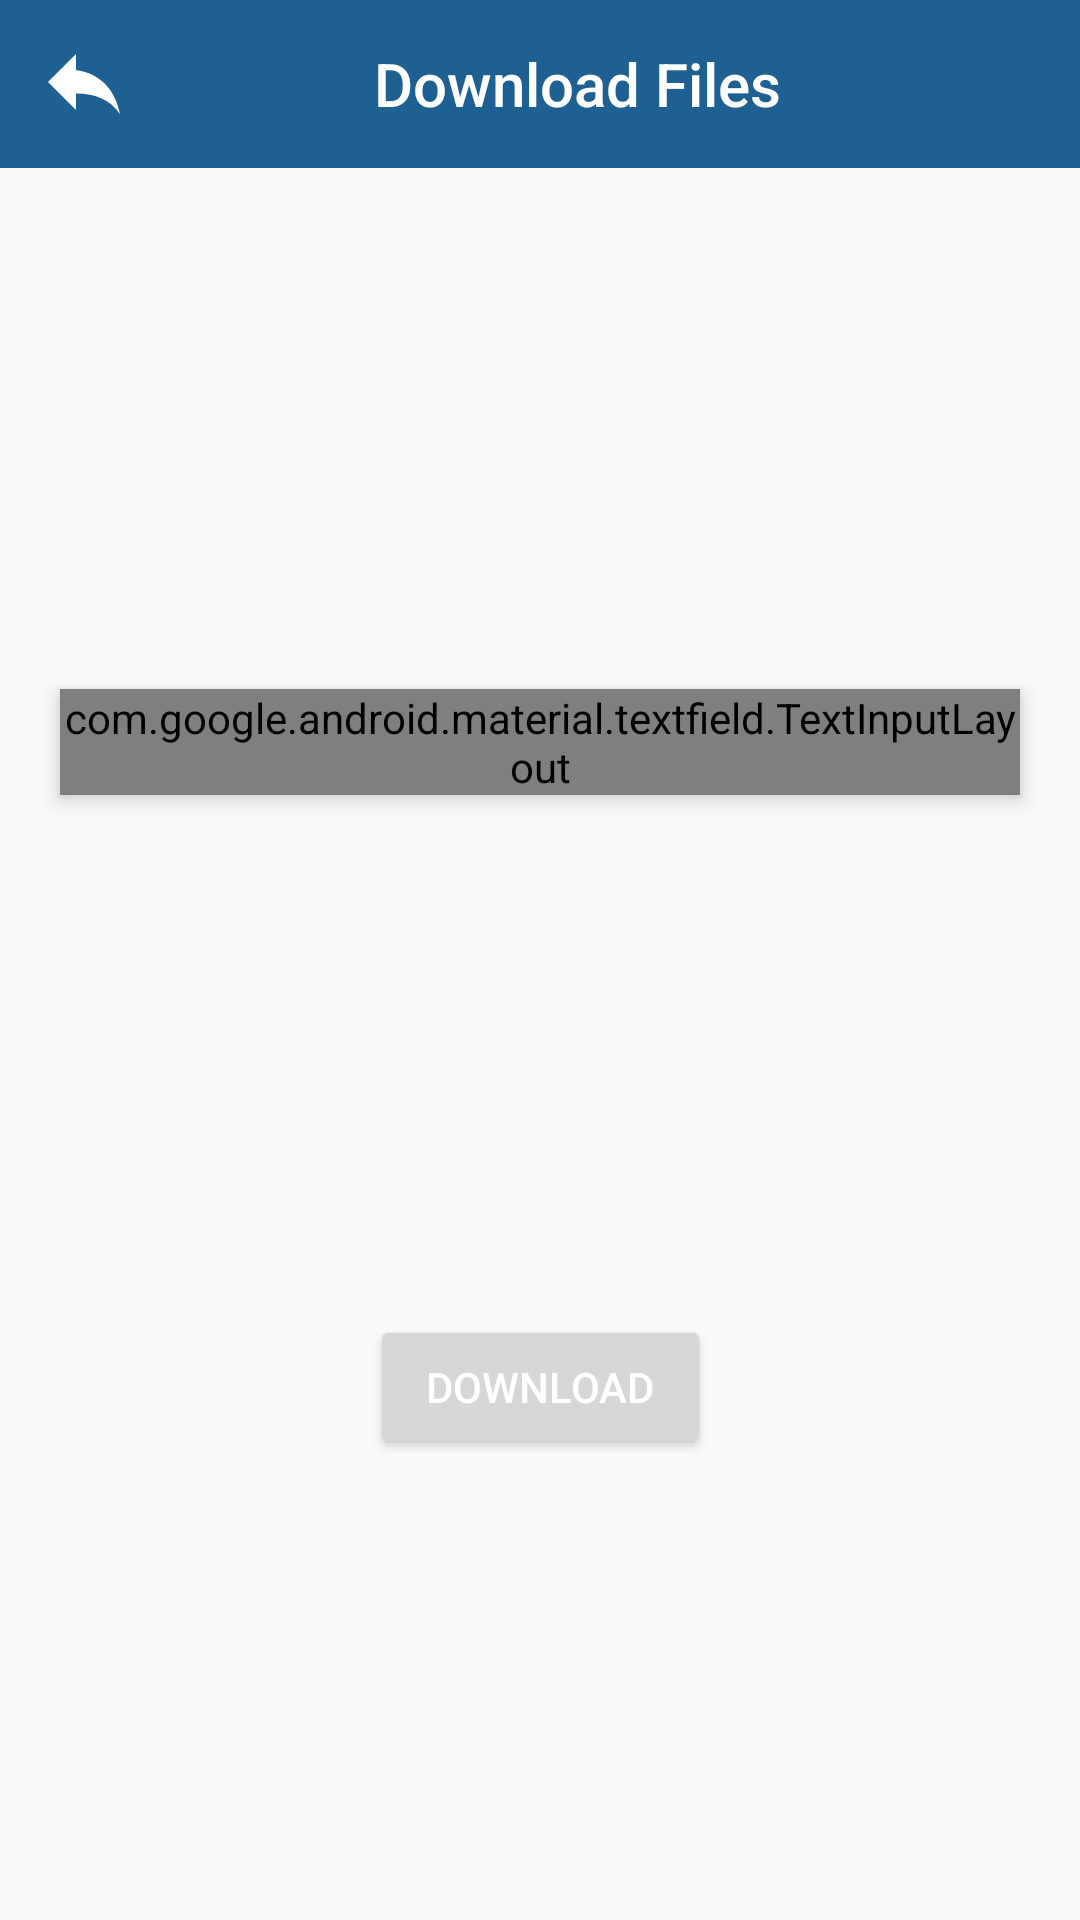

Layout XML and referenced resources for this Android screen:
<!-- AndroidManifest.xml: application theme Theme.StorySaver -->
<!-- res/layout/activity_files_downloader.xml -->
<?xml version="1.0" encoding="utf-8"?>
<androidx.constraintlayout.widget.ConstraintLayout xmlns:android="http://schemas.android.com/apk/res/android"
    xmlns:app="http://schemas.android.com/apk/res-auto"
    xmlns:tools="http://schemas.android.com/tools"
    android:layout_width="match_parent"
    android:layout_height="match_parent"
    tools:context=".ui.FilesDownloaderActivity"
    android:layoutDirection="ltr">

    <com.google.android.material.appbar.AppBarLayout
        android:id="@+id/appBarLayout"
        android:layout_width="match_parent"
        android:layout_height="wrap_content"
        app:layout_constraintEnd_toEndOf="parent"
        app:layout_constraintStart_toStartOf="parent"
        app:layout_constraintTop_toTopOf="parent">

        <androidx.appcompat.widget.Toolbar
            android:id="@+id/toolBarMain"
            android:layout_width="match_parent"
            android:layout_height="wrap_content"
            android:background="@color/myBlue"
            app:popupTheme="@style/ThemeOverlay.AppCompat.Light">

            <androidx.constraintlayout.widget.ConstraintLayout
                android:layout_width="match_parent"
                android:layout_height="match_parent">

                <ImageView
                    android:id="@+id/back"
                    android:layout_width="wrap_content"
                    android:layout_height="wrap_content"
                    android:layout_gravity="right|end"
                    android:gravity="right|end"
                    android:src="@drawable/ic_back"
                    app:layout_constraintBottom_toBottomOf="parent"
                    app:layout_constraintStart_toStartOf="parent"
                    app:layout_constraintTop_toTopOf="parent" />

                <TextView
                    android:layout_width="wrap_content"
                    android:layout_height="wrap_content"
                    android:layout_marginEnd="15dp"
                    android:layout_marginRight="15dp"
                    android:gravity="center"
                    android:text="Download Files"
                    android:textAppearance="@style/TextAppearance.AppCompat.Title.Inverse"
                    android:textColor="@color/white"
                    app:layout_constraintBottom_toBottomOf="parent"
                    app:layout_constraintEnd_toEndOf="parent"
                    app:layout_constraintStart_toEndOf="@+id/back"
                    app:layout_constraintTop_toTopOf="parent" />
            </androidx.constraintlayout.widget.ConstraintLayout>
        </androidx.appcompat.widget.Toolbar>
    </com.google.android.material.appbar.AppBarLayout>

    <com.google.android.material.textfield.TextInputLayout
        android:id="@+id/UrlID"
        style="@style/Widget.MaterialComponents.TextInputLayout.OutlinedBox"
        android:layout_width="match_parent"
        android:layout_height="wrap_content"
        android:layout_margin="20dp"
        android:elevation="4dp"
        app:boxCornerRadiusBottomEnd="18dp"
        app:boxCornerRadiusBottomStart="18dp"
        app:boxCornerRadiusTopEnd="18dp"
        app:boxCornerRadiusTopStart="18dp"
        app:layout_constraintBottom_toTopOf="@+id/downloadBtn"
        app:layout_constraintEnd_toEndOf="parent"
        app:layout_constraintHorizontal_bias="0.5"
        app:layout_constraintStart_toStartOf="parent"
        app:layout_constraintTop_toBottomOf="@+id/appBarLayout">

        <com.google.android.material.textfield.TextInputEditText
            android:layout_width="match_parent"
            android:layout_height="wrap_content"
            android:drawableRight="@drawable/ic_internet"
            android:drawablePadding="10dp"
            android:drawableTint="@color/myBlue"
            android:hint="Url"
            android:inputType="text"
            android:textSize="@dimen/_14sdp" />
    </com.google.android.material.textfield.TextInputLayout>

    <Button
        android:id="@+id/downloadBtn"
        android:layout_width="wrap_content"
        android:layout_height="wrap_content"
        android:text="  Download  "
        android:textColor="@color/white"
        app:layout_constraintBottom_toBottomOf="parent"
        app:layout_constraintEnd_toEndOf="parent"
        app:layout_constraintHorizontal_bias="0.5"
        app:layout_constraintStart_toStartOf="parent"
        app:layout_constraintTop_toBottomOf="@+id/UrlID" />

    
    
    
    
    
    
    

</androidx.constraintlayout.widget.ConstraintLayout>
<!-- resources referenced by this layout -->
<resources>
  <color name="myBlue">#1e6091</color>
  <color name="white">#FFFFFFFF</color>
  <!-- drawable ic_back (drawable) -->
  <vector android:height="24dp" android:viewportHeight="459"
      android:viewportWidth="459" android:width="24dp" xmlns:android="http://schemas.android.com/apk/res/android">
      <path android:fillColor="@color/white" android:pathData="M178.5,140.25v-102L0,216.75l178.5,178.5V290.7c127.5,0 216.75,40.8 280.5,130.05C433.5,293.25 357,165.75 178.5,140.25z"/>
  </vector>
  <!-- drawable ic_internet: vector/xml drawable (drawable, 2036 chars, omitted) -->
  <style name="Theme.StorySaver" parent="Theme.AppCompat.Light.NoActionBar">
          
          <item name="colorPrimary">@color/myBlue</item>
          <item name="colorPrimaryVariant">@color/myBlue</item>
          <item name="colorOnPrimary">@color/white</item>
          
          <item name="colorSecondary">@color/myBlue</item>
          <item name="colorSecondaryVariant">@color/myBlue</item>
          <item name="colorOnSecondary">@color/black</item>
          
          <item name="android:statusBarColor" tools:targetApi="l">?attr/colorPrimaryVariant</item>
          
      </style>
  <color name="black">#FF000000</color>
</resources>
